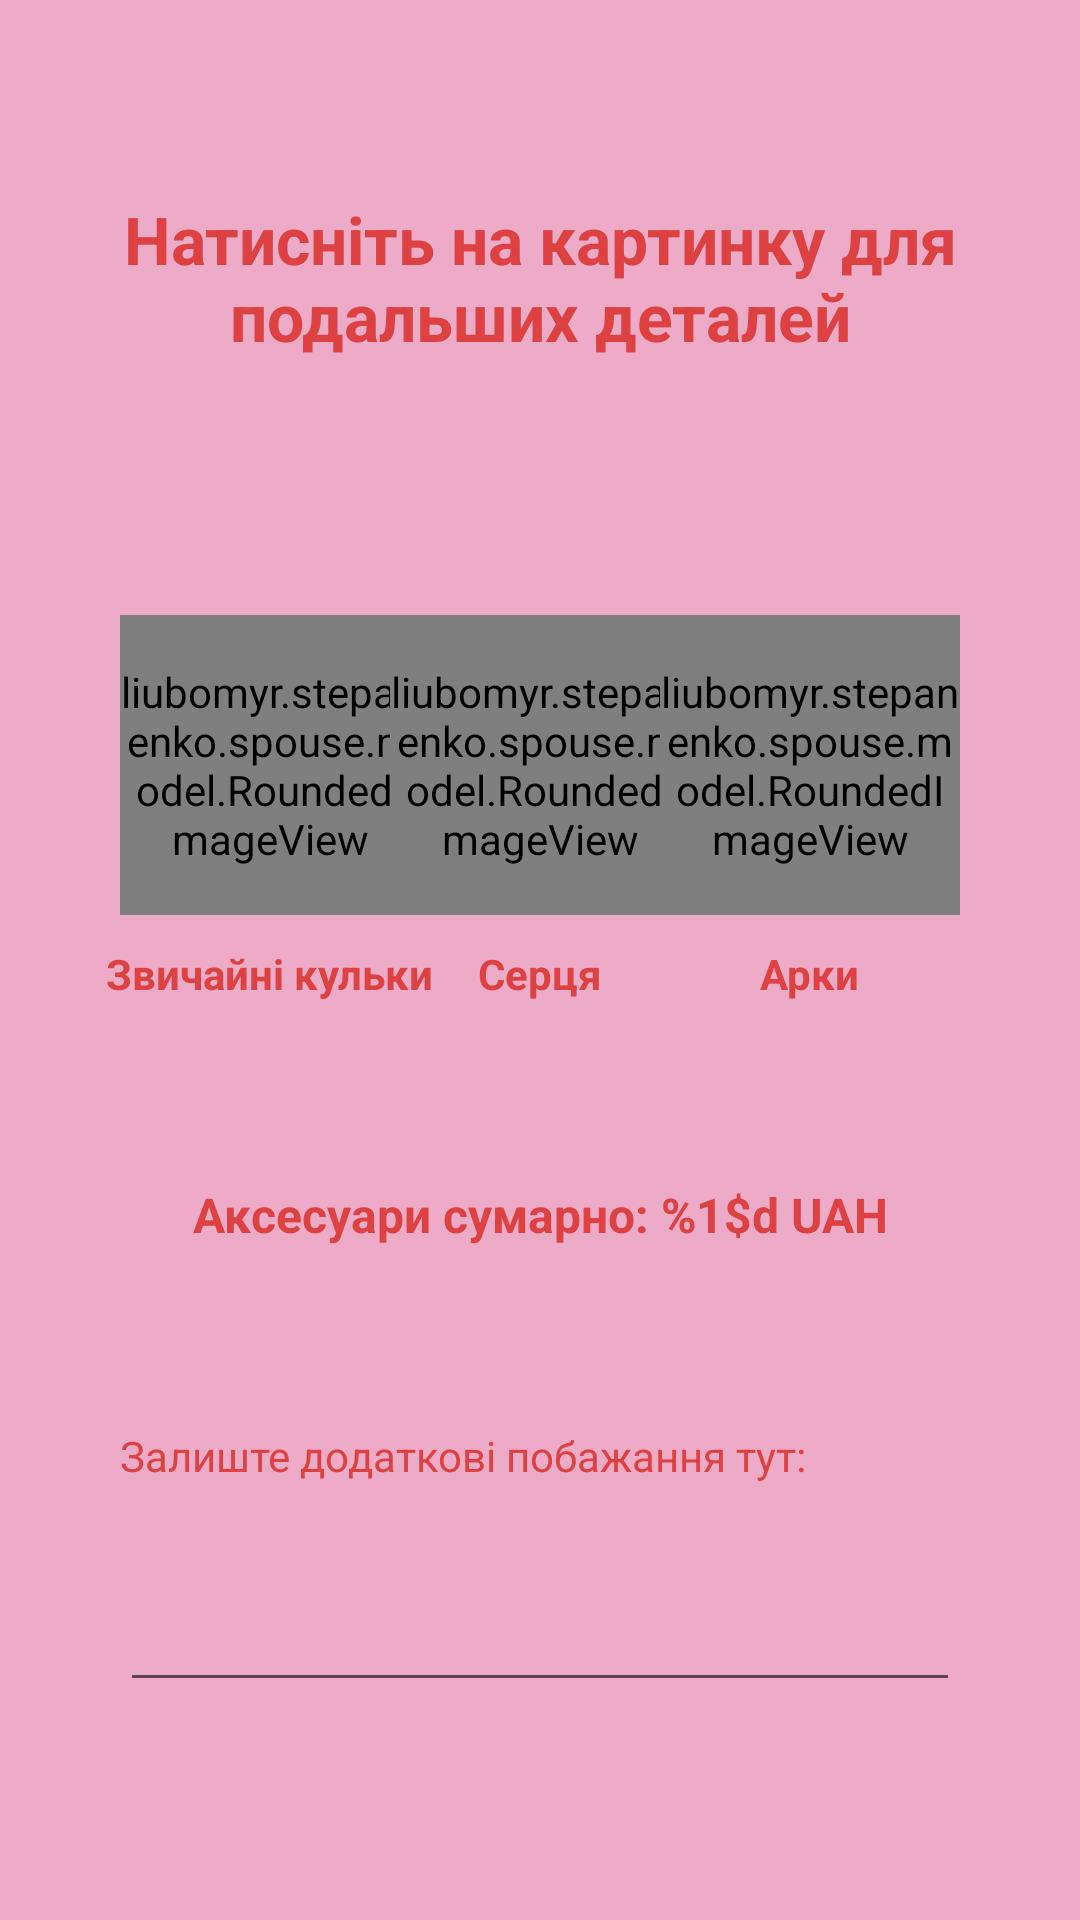

Layout XML and referenced resources for this Android screen:
<!-- AndroidManifest.xml: application theme Theme.Spouse -->
<!-- res/layout/fragment_accessories_choice.xml -->
<?xml version="1.0" encoding="utf-8"?>
<FrameLayout xmlns:android="http://schemas.android.com/apk/res/android"
    xmlns:app="http://schemas.android.com/apk/res-auto"
    xmlns:tools="http://schemas.android.com/tools"
    android:layout_width="match_parent"
    android:layout_height="match_parent"
    android:id="@+id/accessoriesFragment"
    android:background="@color/red_200"
    tools:context=".fragment.AccessoriesChoiceFragment">

    <androidx.constraintlayout.widget.ConstraintLayout
        android:layout_width="match_parent"
        android:layout_height="match_parent">

        <TextView
            android:id="@+id/clickAccessories_textView"
            android:layout_width="wrap_content"
            android:layout_height="wrap_content"
            android:layout_marginTop="60dp"
            android:text="@string/click_on_images_to_set_details"
            android:textColor="@color/red_500"
            android:textSize="22sp"
            android:textStyle="bold"
            android:textAlignment="center"
            android:padding="5dp"
            app:layout_constraintEnd_toEndOf="parent"
            app:layout_constraintStart_toStartOf="parent"
            app:layout_constraintTop_toTopOf="parent" />

        <liubomyr.stepanenko.spouse.model.RoundedImageView
            android:id="@+id/manyBalloons_imageView"
            android:layout_width="100dp"
            android:layout_height="100dp"
            android:layout_marginStart="40dp"
            android:layout_marginTop="80dp"
            android:src="@drawable/many_balloons"
            app:layout_constraintStart_toStartOf="parent"
            app:layout_constraintTop_toBottomOf="@+id/clickAccessories_textView" />

        <liubomyr.stepanenko.spouse.model.RoundedImageView
            android:id="@+id/heartBalloons_imageView"
            android:layout_width="100dp"
            android:layout_height="100dp"
            android:layout_marginTop="80dp"
            android:src="@drawable/heart_balloons"
            app:layout_constraintEnd_toEndOf="parent"
            app:layout_constraintStart_toStartOf="parent"
            app:layout_constraintTop_toBottomOf="@+id/clickAccessories_textView" />

        <liubomyr.stepanenko.spouse.model.RoundedImageView
            android:id="@+id/archBalloons_imageView"
            android:layout_width="100dp"
            android:layout_height="100dp"
            android:layout_marginTop="80dp"
            android:layout_marginEnd="40dp"
            android:src="@drawable/arch_balloons"
            app:layout_constraintEnd_toEndOf="parent"
            app:layout_constraintTop_toBottomOf="@+id/clickAccessories_textView" />

        <TextView
            android:id="@+id/manyBalloons_textView"
            android:layout_width="wrap_content"
            android:layout_height="wrap_content"
            android:layout_marginTop="10dp"
            android:text="@string/balloons"
            android:textColor="@color/red_500"
            android:textStyle="bold"
            app:layout_constraintStart_toStartOf="@id/manyBalloons_imageView"
            app:layout_constraintEnd_toEndOf="@id/manyBalloons_imageView"
            app:layout_constraintTop_toBottomOf="@id/manyBalloons_imageView" />

        <TextView
            android:id="@+id/heartBalloons_textView"
            android:layout_width="wrap_content"
            android:layout_height="wrap_content"
            android:layout_marginTop="10dp"
            android:text="@string/heart"
            android:textColor="@color/red_500"
            android:textStyle="bold"
            app:layout_constraintStart_toStartOf="@id/heartBalloons_imageView"
            app:layout_constraintEnd_toEndOf="@id/heartBalloons_imageView"
            app:layout_constraintTop_toBottomOf="@id/heartBalloons_imageView" />

        <TextView
            android:id="@+id/archBalloons_textView"
            android:layout_width="wrap_content"
            android:layout_height="wrap_content"
            android:layout_marginTop="10dp"
            android:text="@string/arch"
            android:textColor="@color/red_500"
            android:textStyle="bold"
            app:layout_constraintStart_toStartOf="@id/archBalloons_imageView"
            app:layout_constraintEnd_toEndOf="@id/archBalloons_imageView"
            app:layout_constraintTop_toBottomOf="@id/archBalloons_imageView" />

        <TextView
            android:id="@+id/totalSum_accessories_textView"
            android:layout_width="wrap_content"
            android:layout_height="wrap_content"
            android:layout_marginTop="60dp"
            android:text="@string/total_accessories_sum"
            android:textColor="@color/red_500"
            android:textSize="16sp"
            android:textStyle="bold"
            app:layout_constraintEnd_toEndOf="parent"
            app:layout_constraintStart_toStartOf="parent"
            app:layout_constraintTop_toBottomOf="@+id/heartBalloons_textView" />

        <EditText
            android:id="@+id/accessoriesComments_editText"
            android:layout_width="match_parent"
            android:layout_height="100dp"
            android:layout_marginStart="40dp"
            android:layout_marginEnd="40dp"
            android:layout_marginBottom="100dp"
            android:ems="10"
            android:gravity="start|top"
            android:textColor="@color/white"
            android:inputType="textMultiLine"
            app:layout_constraintBottom_toBottomOf="parent"
            app:layout_constraintEnd_toEndOf="parent"
            app:layout_constraintHorizontal_bias="0.0"
            app:layout_constraintStart_toStartOf="parent"
            app:layout_constraintTop_toBottomOf="@+id/accessoriesComments_textView" />

        <TextView
            android:id="@+id/accessoriesComments_textView"
            android:layout_width="wrap_content"
            android:layout_height="wrap_content"
            android:layout_marginStart="40dp"
            android:layout_marginTop="60dp"
            android:text="@string/comments"
            android:textColor="@color/red_500"
            android:textSize="14sp"
            app:layout_constraintStart_toStartOf="parent"
            app:layout_constraintTop_toBottomOf="@+id/totalSum_accessories_textView" />

    </androidx.constraintlayout.widget.ConstraintLayout>

</FrameLayout>
<!-- resources referenced by this layout -->
<resources>
  <color name="red_200">#edabc8</color>
  <color name="red_500">#dd4141</color>
  <color name="white">#FFFFFFFF</color>
  <!-- drawable arch_balloons: png bitmap (drawable, 192144 bytes) -->
  <!-- drawable heart_balloons: png bitmap (drawable, 81292 bytes) -->
  <!-- drawable many_balloons: png bitmap (drawable, 62191 bytes) -->
  <string name="arch">Арки</string>
  <string name="balloons">Звичайні кульки</string>
  <string name="click_on_images_to_set_details">Натисніть на картинку для подальших деталей</string>
  <string name="comments">Залиште додаткові побажання тут:</string>
  <string name="heart">Серця</string>
  <string name="total_accessories_sum">Аксесуари сумарно: %1$d UAH</string>
  <style name="Theme.Spouse" parent="Theme.MaterialComponents.DayNight.DarkActionBar">
          
          <item name="colorPrimary">@color/red_500</item>
          <item name="colorPrimaryVariant">@color/red_700</item>
          <item name="colorOnPrimary">@color/white</item>
          
          <item name="colorSecondary">@color/red_500</item>
          <item name="colorSecondaryVariant">@color/red_700</item>
          <item name="colorOnSecondary">@color/white</item>
          
          <item name="android:statusBarColor" tools:targetApi="l">?attr/colorPrimaryVariant</item>
          
      </style>
  <color name="red_700">#a12828</color>
</resources>
